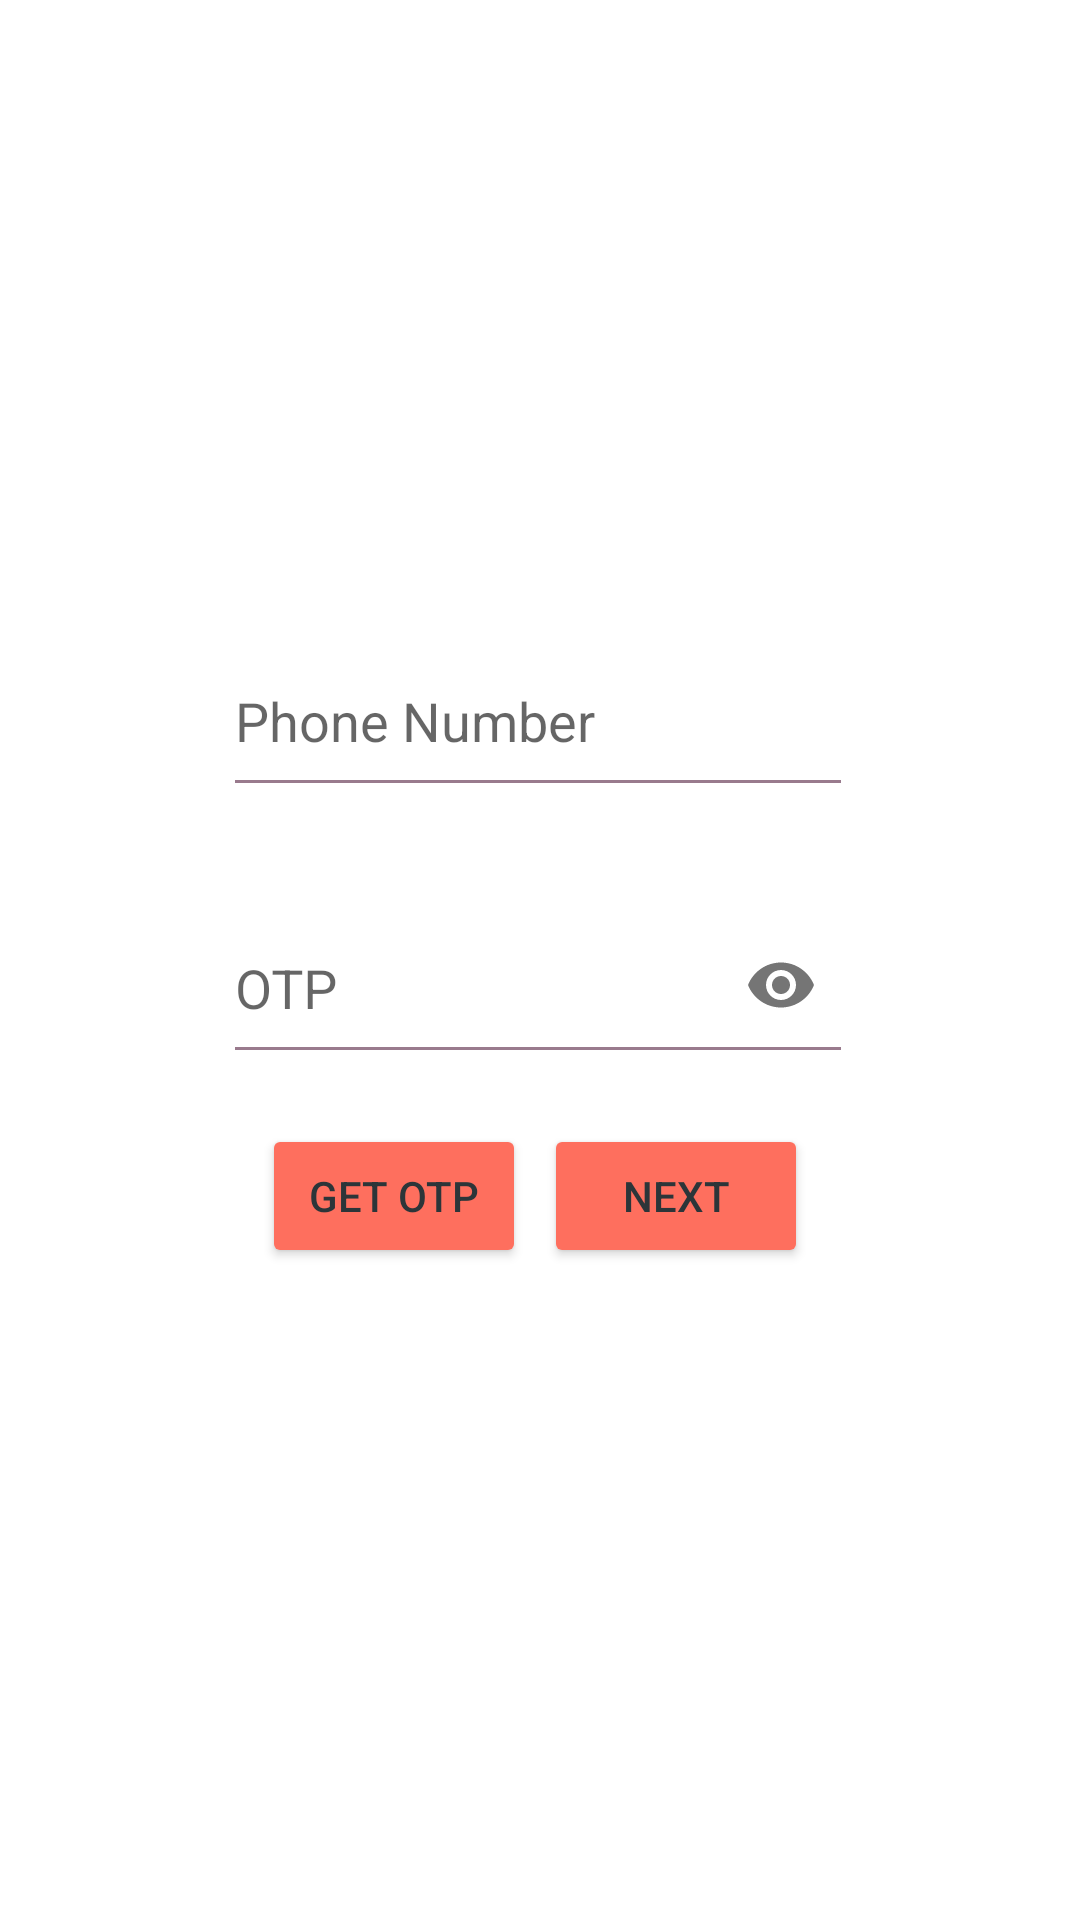

Layout XML and referenced resources for this Android screen:
<!-- AndroidManifest.xml: application theme Theme.TrackAndTrigger -->
<!-- res/layout/activity_ph_no_otp.xml -->
<?xml version="1.0" encoding="utf-8"?>
<RelativeLayout xmlns:android="http://schemas.android.com/apk/res/android"
    xmlns:app="http://schemas.android.com/apk/res-auto"
    xmlns:tools="http://schemas.android.com/tools"
    android:layout_width="fill_parent"
    android:layout_height="fill_parent"
    tools:context=".regandlogin.EmailVerifyActivitiy"
    android:gravity="center">


    <androidx.constraintlayout.widget.ConstraintLayout
        android:layout_width="331dp"
        android:layout_height="510dp"
        android:orientation="vertical">


        <com.google.android.material.textfield.TextInputLayout
            android:id="@+id/phnoContainer"
            android:layout_width="210dp"
            android:layout_height="70dp"
            android:hint="@string/phno_hint"
            android:inputType="phone"
            android:maxEms="10"
            android:minEms="10"
            app:layout_constraintBottom_toTopOf="@+id/otpContainer"
            app:layout_constraintEnd_toEndOf="parent"
            app:layout_constraintHorizontal_bias="0.495"
            app:layout_constraintStart_toStartOf="parent"
            app:layout_constraintTop_toTopOf="parent"
            app:layout_constraintVertical_bias="0.875"
            tools:layout_conversion_absoluteHeight="45dp"
            tools:layout_conversion_absoluteWidth="210dp">

            <com.google.android.material.textfield.TextInputEditText
                android:id="@+id/phnoField"
                android:inputType="phone"
                android:layout_width="match_parent"
                android:layout_height="match_parent" />

            <TextView
                android:id="@+id/phnoLabel"
                android:layout_width="wrap_content"
                android:layout_height="wrap_content"
                android:layout_marginEnd="1dp"
                android:text="@string/password_label"
                app:layout_constraintBaseline_toBaselineOf="@+id/phnoField"
                app:layout_constraintEnd_toStartOf="@+id/otpField" />


        </com.google.android.material.textfield.TextInputLayout>

        <com.google.android.material.textfield.TextInputLayout
            android:id="@+id/otpContainer"
            android:layout_width="210dp"
            android:layout_height="70dp"
            android:layout_marginBottom="12dp"
            android:hint="@string/otp_hint"
            android:inputType="number"
            android:maxEms="10"
            android:minEms="10"
            app:endIconMode="password_toggle"
            app:layout_constraintBottom_toTopOf="@+id/linearLayout2"
            app:layout_constraintEnd_toEndOf="parent"
            app:layout_constraintHorizontal_bias="0.495"
            app:layout_constraintStart_toStartOf="parent"
            tools:layout_conversion_absoluteHeight="45dp"
            tools:layout_conversion_absoluteWidth="210dp">

            <com.google.android.material.textfield.TextInputEditText
                android:id="@+id/otpField"
                android:layout_width="match_parent"
                android:layout_height="match_parent"
                android:inputType="numberPassword" />

            <TextView
                android:id="@+id/otpLabel"
                android:layout_width="wrap_content"
                android:layout_height="wrap_content"
                android:layout_marginEnd="1dp"
                android:text="@string/password_label"
                app:layout_constraintBaseline_toBaselineOf="@+id/otpField"
                app:layout_constraintEnd_toStartOf="@+id/otpField" />

        </com.google.android.material.textfield.TextInputLayout>

        <androidx.constraintlayout.widget.ConstraintLayout
            android:id="@+id/linearLayout2"
            android:layout_width="187dp"
            android:layout_height="57dp"
            android:layout_marginBottom="148dp"
            app:layout_constraintBottom_toBottomOf="parent"
            app:layout_constraintEnd_toEndOf="parent"
            app:layout_constraintStart_toStartOf="parent">

            <Button
                android:id="@+id/getOtpButton"
                android:layout_width="wrap_content"
                android:layout_height="wrap_content"
                android:text="@string/get_otp_label"
                app:layout_constraintBottom_toBottomOf="parent"
                app:layout_constraintEnd_toStartOf="@+id/nextButton"
                app:layout_constraintHorizontal_bias="0.122"
                app:layout_constraintStart_toStartOf="parent"
                app:layout_constraintTop_toTopOf="parent" />

            <Button
                android:id="@+id/nextButton"
                android:layout_width="0dp"
                android:layout_height="wrap_content"
                android:layout_marginEnd="4dp"
                android:text="@string/next_label"
                app:layout_constraintBottom_toBottomOf="parent"
                app:layout_constraintEnd_toEndOf="parent"
                app:layout_constraintTop_toTopOf="parent" />
        </androidx.constraintlayout.widget.ConstraintLayout>


    </androidx.constraintlayout.widget.ConstraintLayout>

</RelativeLayout>
<!-- resources referenced by this layout -->
<resources>
  <string name="get_otp_label">Get OTP</string>
  <string name="next_label">Next</string>
  <string name="otp_hint">OTP</string>
  <string name="password_label">Password</string>
  <string name="phno_hint">Phone Number</string>
  <style name="Theme.TrackAndTrigger" parent="Theme.AppCompat.Light.NoActionBar">
          
          <item name="colorPrimary">@color/Medium_turquoise</item>
          <item name="colorPrimaryDark">@color/Gunmetal</item>
          <item name="colorAccent">@color/Bittersweet</item>
          <item name="android:windowBackground">@color/white</item>
          <item name="android:textColorPrimary">@color/Gunmetal</item>
          <item name="android:textColorSecondary">@color/Mountbatten_pink</item>
          <item name="android:colorBackground">@color/white</item>
          <item name="android:panelBackground">@color/Medium_turquoise</item>
          <item name="android:buttonStyle">@style/Buttons</item>
          <item name="android:editTextStyle">@style/EditTexts</item>
          <item name="android:textViewStyle">@style/TextViews</item>
      </style>
  <color name="Medium_turquoise">#48D1CC</color>
  <color name="Gunmetal">#2C3539</color>
  <color name="Bittersweet">#FE6F5E</color>
  <color name="white">#FFFFFFFF</color>
  <color name="Mountbatten_pink">#997A8D</color>
  <style name="Buttons" parent="android:Widget.Material.Button">
          <item name="android:textColor">@color/Gunmetal</item>
          <item name="backgroundTint">@color/Bittersweet</item>
      </style>
  <style name="EditTexts" parent="android:Widget.Material.EditText">
          <item name="background">@color/Gunmetal</item>
          <item name="android:textColor">@color/Bittersweet</item>
          <item name="android:textColorHint">@color/Mountbatten_pink</item>
      </style>
  <style name="TextViews" parent="android:Widget.Material.TextView">
          <item name="android:textColor">@color/Mountbatten_pink</item>
      </style>
</resources>
